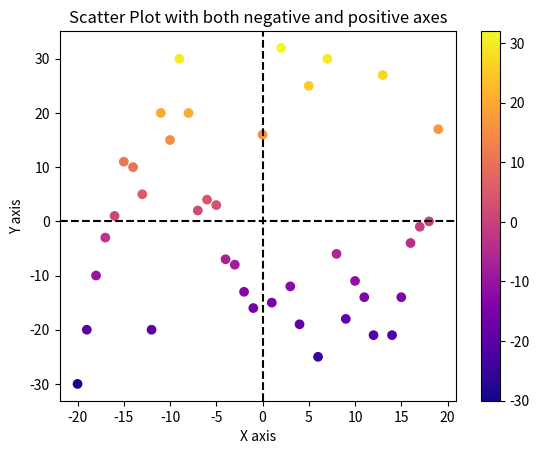

Write Python code to recreate this figure.
# importing libraries
import matplotlib.pyplot as plt
import numpy as np

# creating two array for plotting
x = np.arange(-20, 20, 1)
y = [-30, -20, -10, -3, 1, 11, 10, 5, -20, 20,
	15, 30, 20, 2, 4, 3, -7, -8, -13, -16, 16,
	-15, 32, -12, -19, 25, -25, 30, -6, -18,
	-11, -14, -21, 27, -21, -14, -4, -1, 0, 17]

# creating scatter plot with both negative
# and positive axes
plt.scatter(x, y, c=y, cmap='plasma')

# adding vertical line in data co-ordinates
plt.axvline(0, c='black', ls='--')

# adding horizontal line in data co-ordinates
plt.axhline(0, c='black', ls='--')

# giving X and Y label
plt.xlabel("X axis")
plt.ylabel("Y axis")

# giving title to the plot
plt.title("Scatter Plot with both negative and positive axes")

# visualizing the mapping from values to colors
plt.colorbar()

# visualizing the plot using plt.show() function
plt.show()
